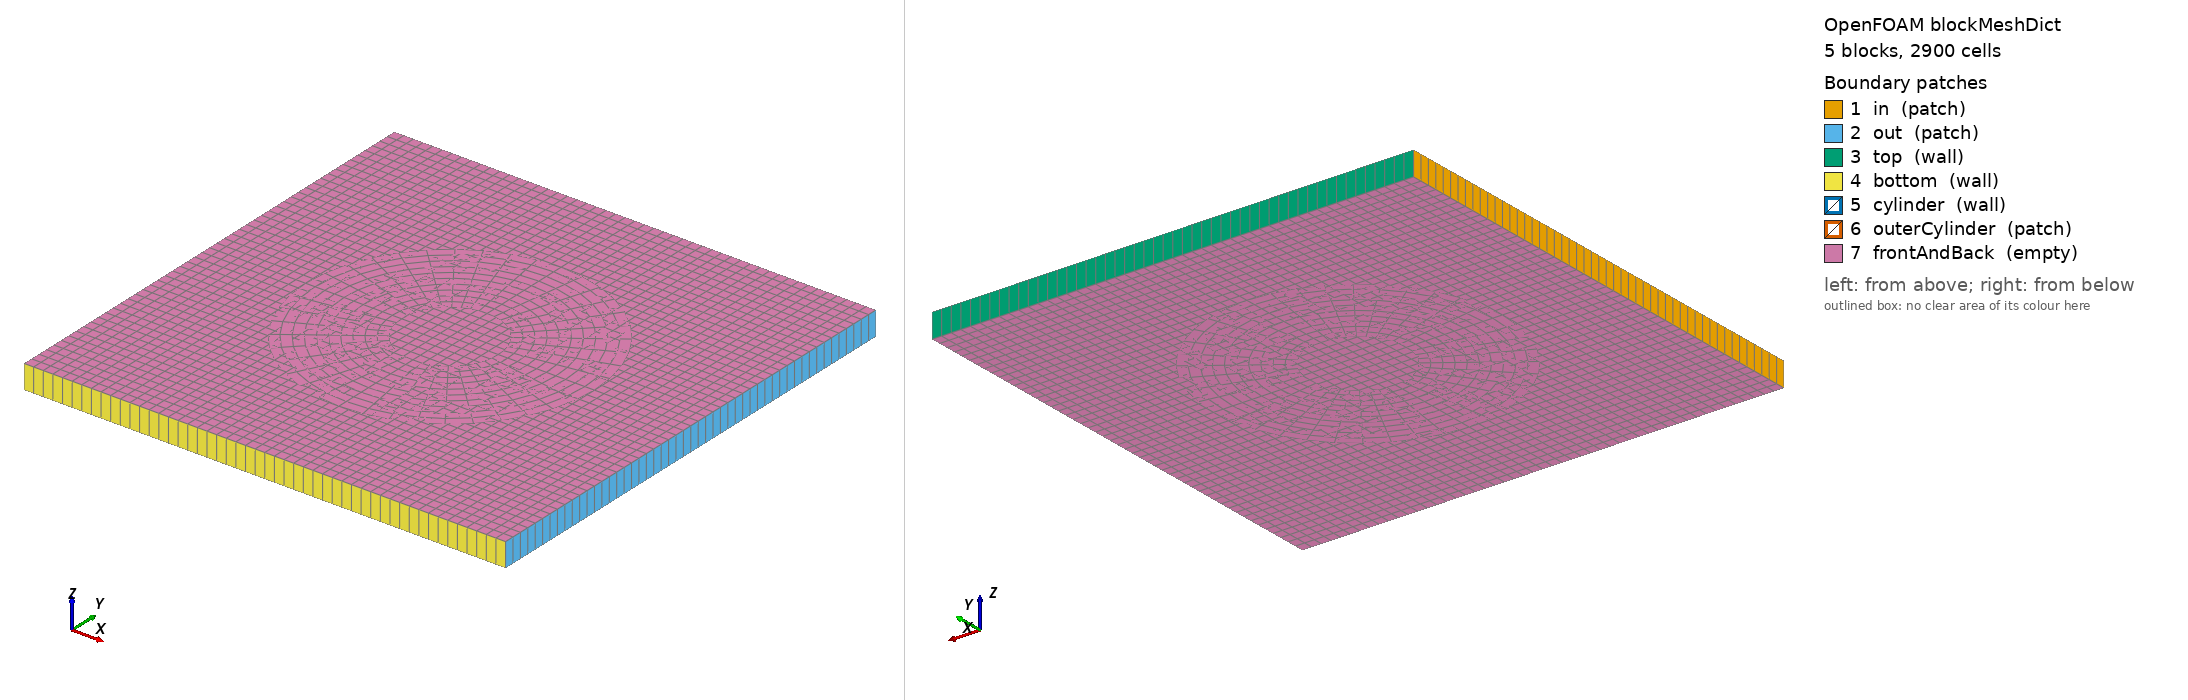

OpenFOAM case: the mesh blockMesh builds from blockMeshDict, 5 block(s), 2900 cells. Boundary patches (legend numbers): 1 in (patch), 2 out (patch), 3 top (wall), 4 bottom (wall), 5 cylinder (wall), 6 outerCylinder (patch), 7 frontAndBack (empty). Left view from above one corner, right view from below the opposite corner. Boundary conditions: 0 field file(s) under 0/; 0 of 7 drawn patches have an entry in a shipped field file.

=== system/blockMeshDict ===
/*--------------------------------*- C++ -*----------------------------------*\
| =========                 |                                                 |
| \\      /  F ield         | foam-extend: Open Source CFD                    |
|  \\    /   O peration     | Version:     5.0                                |
|   \\  /    A nd           | Web:         http://www.foam-extend.org         |
|    \\/     M anipulation  | For copyright notice see file Copyright         |
\*---------------------------------------------------------------------------*/
FoamFile
{
    version     2.0;
    format      ascii;
    class       dictionary;
    object      blockMeshDict;
}
// * * * * * * * * * * * * * * * * * * * * * * * * * * * * * * * * * * * * * //

convertToMeters 0.1;

vertices
(
    // Background mesh
    (-5 -5 0)
    (5 -5 0)
    (5 5 0)
    (-5 5 0)
    (-5 -5 0.5)
    (5 -5 0.5)
    (5 5 0.5)
    (-5 5 0.5)

    // Cylinder, back
    ( 0 -1 0)
    ( 1  0 0)
    ( 0  1 0)
    (-1 0 0)

    ( 0 -3 0)
    ( 3  0 0)
    ( 0  3 0)
    (-3 0 0)

    // Cylinder, front
    ( 0 -1 0.5)
    ( 1  0 0.5)
    ( 0  1 0.5)
    (-1 0 0.5)

    ( 0 -3 0.5)
    ( 3  0 0.5)
    ( 0  3 0.5)
    (-3 0 0.5)
);

blocks
(
    // Background
    hex (0 1 2 3 4 5 6 7) background (50 50 1) simpleGrading (1 1 1)

    // Front
    hex (8 12 13 9 16 20 21 17) front (10 10 1) simpleGrading (1 1 1)
    hex (9 13 14 10 17 21 22 18) front (10 10 1) simpleGrading (1 1 1)
    hex (10 14 15 11 18 22 23 19) front (10 10 1) simpleGrading (1 1 1)
    hex (11 15 12 8 19 23 20 16) front (10 10 1) simpleGrading (1 1 1)
);

edges
(
    // Inner arc, back
    arc  8  9 ( 0.7071 -0.7071 0)
    arc  9 10 ( 0.7071  0.7071 0)
    arc 10 11 (-0.7071  0.7071 0)
    arc 11  8 (-0.7071 -0.7071 0)

    // Inner arc, front
    arc 16 17 ( 0.7071 -0.7071 0.5)
    arc 17 18 ( 0.7071  0.7071 0.5)
    arc 18 19 (-0.7071  0.7071 0.5)
    arc 19 16 (-0.7071 -0.7071 0.5)

    // Outer arc, back
    arc 12 13 ( 2.12132 -2.12132 0)
    arc 13 14 ( 2.12132  2.12132 0)
    arc 14 15 (-2.12132  2.12132 0)
    arc 15 12 (-2.12132 -2.12132 0)

    // Outer arc, front
    arc 20 21 ( 2.12132 -2.12132 0.5)
    arc 21 22 ( 2.12132  2.12132 0.5)
    arc 22 23 (-2.12132  2.12132 0.5)
    arc 23 20 (-2.12132 -2.12132 0.5)
);

patches
(
    patch in
    (
        (0 4 7 3)
    )
    patch out
    (
        (2 6 5 1)
    )
    wall top
    (
        (3 7 6 2)
    )
    wall bottom
    (
        (1 5 4 0)
    )
    wall cylinder
    (
        (8 16 17 9)
        (9 17 18 10)
        (10 18 19 11)
        (11 19 16 8)
    )

    patch outerCylinder
    (
        (12 13 21 20)
        (13 14 22 21)
        (14 15 23 22)
        (15 12 20 23)
    )

    empty frontAndBack
    (
        (0 3 2 1)
        (4 5 6 7)

        (8 9 13 12)
        (9 10 14 13)
        (10 11 15 14)
        (11 8 12 15)

        (16 20 21 17)
        (17 21 22 18)
        (18 22 23 19)
        (19 23 20 16)
    )
);

mergePatchPairs
(
);

// ************************************************************************* //
